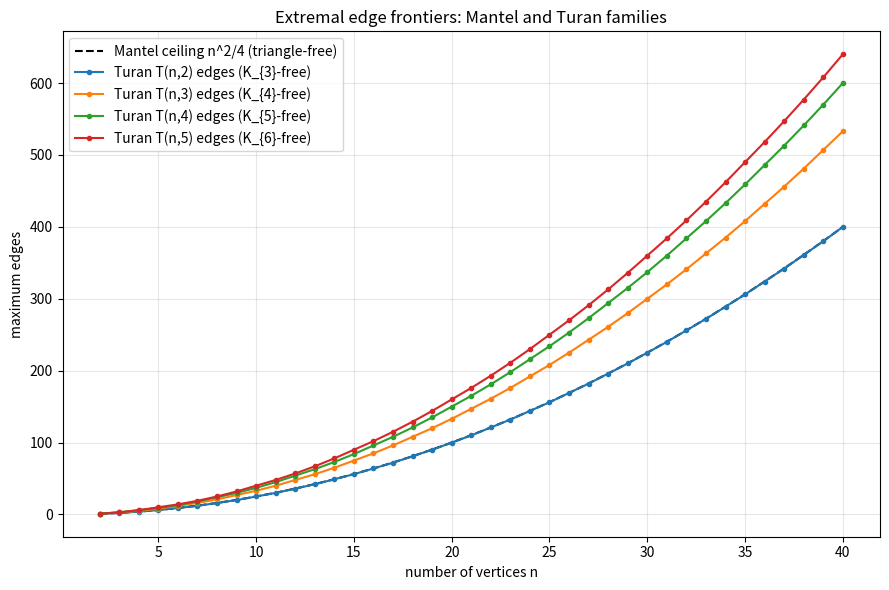

Source code (Python):
"""
Visualization: edge-density frontier for triangle-free graphs (Mantel) and
the Turan family. Produces 'extremal_frontier.png'.
Requires matplotlib.
"""
from __future__ import annotations
import matplotlib.pyplot as plt

def mantel_bound(n: int) -> float:
    return n * n / 4.0

def turan_edges(n: int, p: int) -> int:
    # edges of T(n,p): pairs in different residue classes mod p
    sizes = [n // p + (1 if r < n % p else 0) for r in range(p)]
    total = n * (n - 1) // 2
    within = sum(s * (s - 1) // 2 for s in sizes)
    return total - within

ns = list(range(2, 41))
plt.figure(figsize=(9, 6))
plt.plot(ns, [mantel_bound(n) for n in ns], "k--",
         label="Mantel ceiling n^2/4 (triangle-free)")
for p in (2, 3, 4, 5):
    plt.plot(ns, [turan_edges(n, p) for n in ns], marker="o", ms=3,
             label=f"Turan T(n,{p}) edges (K_{{{p+1}}}-free)")
plt.xlabel("number of vertices n")
plt.ylabel("maximum edges")
plt.title("Extremal edge frontiers: Mantel and Turan families")
plt.legend()
plt.grid(True, alpha=0.3)
plt.tight_layout()
plt.savefig("extremal_frontier.png", dpi=150)
print("wrote extremal_frontier.png")
